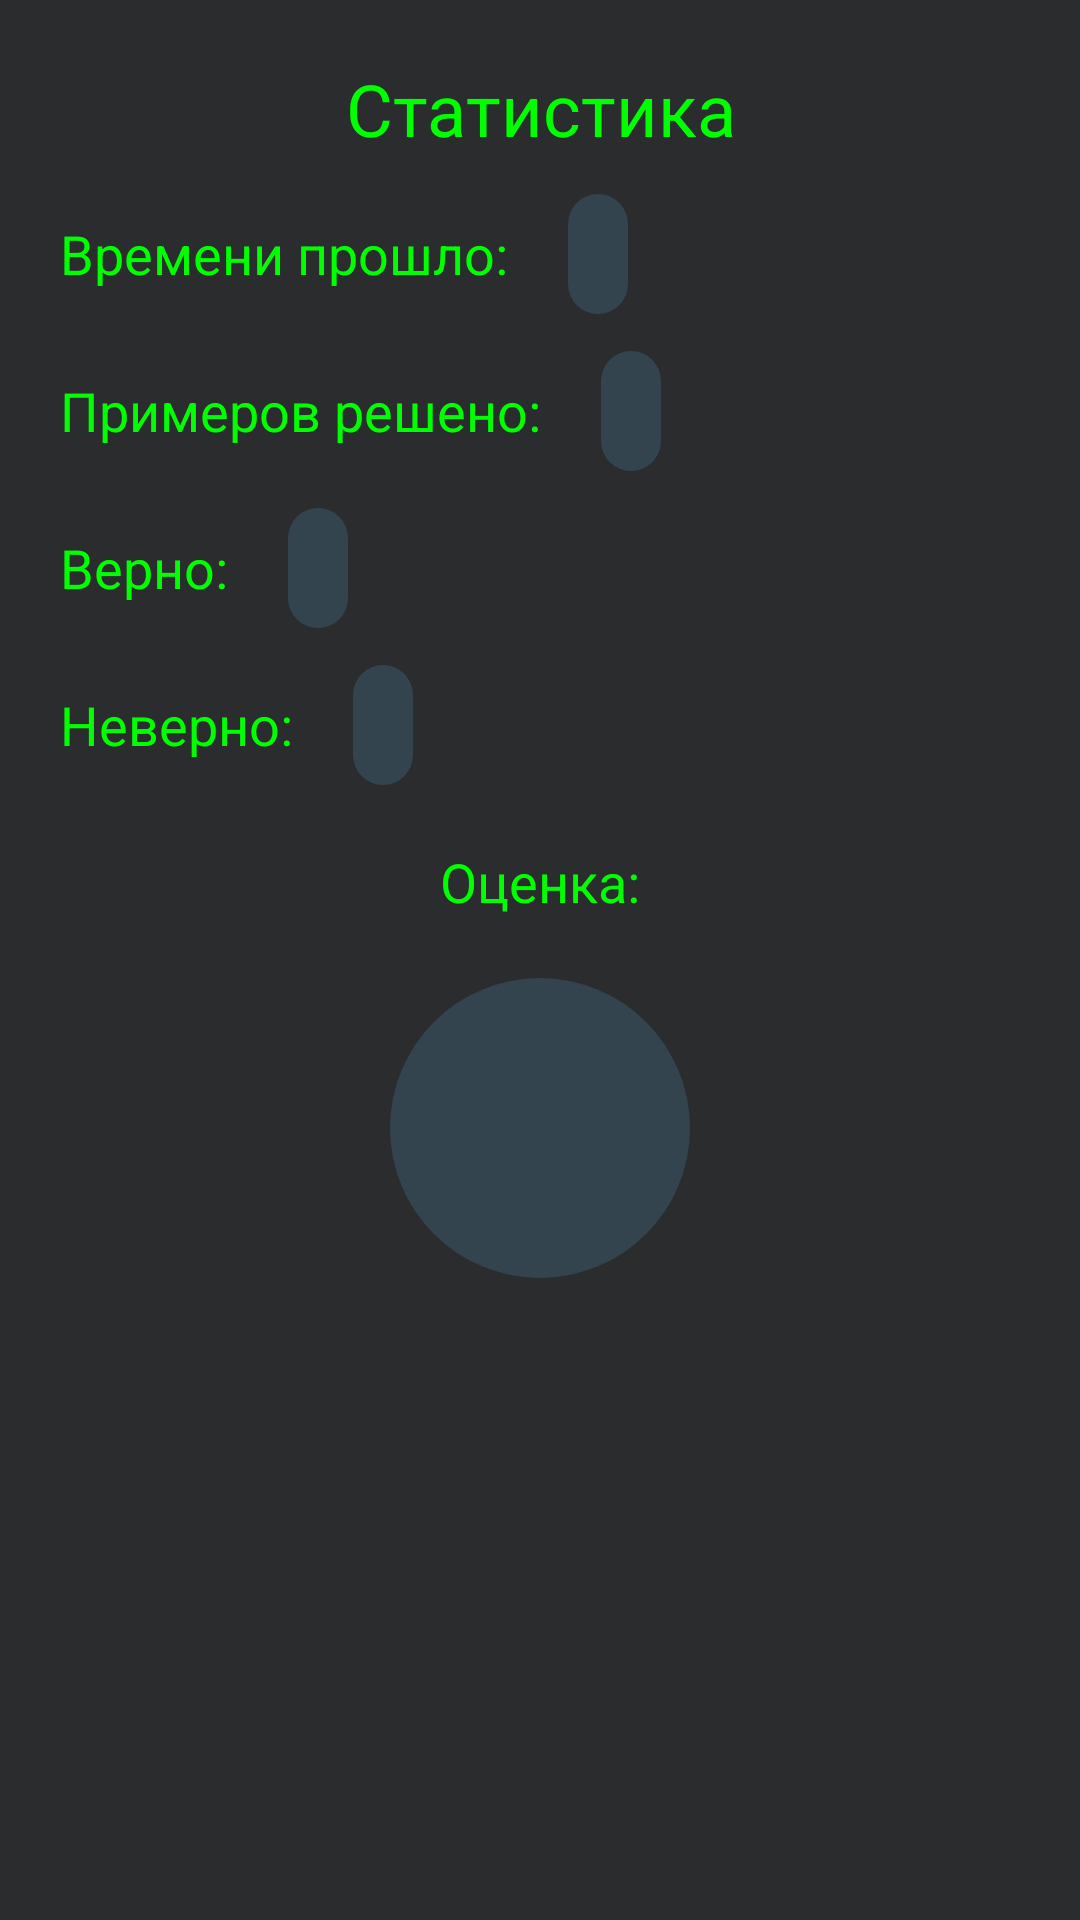

Android layout source for this screen:
<!-- AndroidManifest.xml: application theme Theme.LerningCount -->
<!-- res/layout/statistic.xml -->
<?xml version="1.0" encoding="utf-8"?>
<FrameLayout xmlns:android="http://schemas.android.com/apk/res/android"
    xmlns:app="http://schemas.android.com/apk/res-auto"
    xmlns:tools="http://schemas.android.com/tools"
    android:layout_width="match_parent"
    android:layout_height="match_parent"
    android:background="#2A2C2E"
    tools:context=".Statistic">

    <androidx.constraintlayout.widget.ConstraintLayout
        android:layout_width="match_parent"
        android:layout_height="match_parent">

        <androidx.appcompat.widget.AppCompatTextView
            android:id="@+id/tittle"
            style="@style/TittleTextStyle"
            android:layout_width="wrap_content"
            android:layout_height="wrap_content"
            android:layout_marginTop="20dp"
            android:textSize="24sp"
            android:text="@string/tittleStatistic"
            app:layout_constraintEnd_toEndOf="parent"
            app:layout_constraintStart_toStartOf="parent"
            app:layout_constraintTop_toTopOf="parent" />

        <androidx.appcompat.widget.AppCompatTextView
            android:id="@+id/tittleTimeOfExercises"
            style="@style/TittleTextStyle"
            android:layout_width="wrap_content"
            android:layout_height="wrap_content"
            android:layout_marginStart="20dp"
            android:layout_marginTop="20dp"
            android:text="@string/tittleTimeOfExercises"
            app:layout_constraintStart_toStartOf="parent"
            app:layout_constraintTop_toBottomOf="@+id/tittle" />

        <androidx.appcompat.widget.AppCompatTextView
            android:id="@+id/timeOfExercises"
            android:layout_width="wrap_content"
            android:layout_height="40dp"
            android:paddingHorizontal="10dp"
            android:layout_marginStart="20dp"
            style="@style/TittleTextStyle"
            tools:text="30"
            android:textColor="@android:color/holo_orange_dark"
            android:textStyle="bold"
            android:textSize="20sp"
            android:background="@drawable/round_style"
            app:layout_constraintBottom_toBottomOf="@+id/tittleTimeOfExercises"
            app:layout_constraintStart_toEndOf="@+id/tittleTimeOfExercises"
            app:layout_constraintTop_toTopOf="@+id/tittleTimeOfExercises" />

        <androidx.appcompat.widget.AppCompatTextView
            android:id="@+id/tittleNumOfExercises"
            style="@style/TittleTextStyle"
            android:layout_width="wrap_content"
            android:layout_height="wrap_content"
            android:layout_marginTop="20dp"
            android:layout_marginStart="20dp"
            android:text="@string/tittleNumOfExercisesStat"
            app:layout_constraintStart_toStartOf="parent"
            app:layout_constraintTop_toBottomOf="@+id/timeOfExercises" />

        <androidx.appcompat.widget.AppCompatTextView
            android:id="@+id/numOfExercisesWindowStat"
            android:layout_width="wrap_content"
            android:layout_height="40dp"
            android:layout_marginStart="20dp"
            style="@style/TittleTextStyle"
            tools:text="30"
            android:textSize="24sp"
            android:paddingHorizontal="10dp"
            android:textColor="@android:color/holo_orange_dark"
            android:textStyle="bold"
            android:background="@drawable/round_style"
            app:layout_constraintBottom_toBottomOf="@+id/tittleNumOfExercises"
            app:layout_constraintStart_toEndOf="@+id/tittleNumOfExercises"
            app:layout_constraintTop_toTopOf="@+id/tittleNumOfExercises" />

        <androidx.appcompat.widget.AppCompatTextView
            android:id="@+id/tittleTrueExercisesStat"
            style="@style/TittleTextStyle"
            android:layout_width="wrap_content"
            android:layout_height="wrap_content"
            android:layout_marginStart="20dp"
            android:layout_marginTop="20dp"
            android:text="@string/tittleTrueWindow"
            app:layout_constraintStart_toStartOf="parent"
            app:layout_constraintTop_toBottomOf="@+id/numOfExercisesWindowStat" />

        <androidx.appcompat.widget.AppCompatTextView
            android:id="@+id/windowTrueExercises"
            android:layout_width="wrap_content"
            android:layout_height="40dp"
            android:layout_marginStart="20dp"
            style="@style/TittleTextStyle"
            tools:text="30"
            android:textSize="24sp"
            android:paddingHorizontal="10dp"
            android:textColor="@android:color/holo_orange_dark"
            android:textStyle="bold"
            android:background="@drawable/round_style"
            app:layout_constraintBottom_toBottomOf="@+id/tittleTrueExercisesStat"
            app:layout_constraintStart_toEndOf="@+id/tittleTrueExercisesStat"
            app:layout_constraintTop_toTopOf="@+id/tittleTrueExercisesStat" />

        <androidx.appcompat.widget.AppCompatTextView
            android:id="@+id/tittleFalseExercisesStat"
            style="@style/TittleTextStyle"
            android:layout_width="wrap_content"
            android:layout_height="wrap_content"
            android:layout_marginTop="20dp"
            android:layout_marginStart="20dp"
            android:text="@string/tittleFalseWindow"
            app:layout_constraintStart_toStartOf="parent"
            app:layout_constraintTop_toBottomOf="@+id/windowTrueExercises" />

        <androidx.appcompat.widget.AppCompatTextView
            android:id="@+id/windowFalseExercises"
            android:layout_width="wrap_content"
            android:layout_height="40dp"
            android:layout_marginStart="20dp"
            style="@style/TittleTextStyle"
            tools:text="30"
            android:textSize="24sp"
            android:paddingHorizontal="10dp"
            android:textColor="@android:color/holo_orange_dark"
            android:textStyle="bold"
            android:background="@drawable/round_style"
            app:layout_constraintBottom_toBottomOf="@+id/tittleFalseExercisesStat"
            app:layout_constraintStart_toEndOf="@+id/tittleFalseExercisesStat"
            app:layout_constraintTop_toTopOf="@+id/tittleFalseExercisesStat" />

        <androidx.appcompat.widget.AppCompatTextView
            android:id="@+id/tittleGrade"
            style="@style/TittleTextStyle"
            android:layout_width="wrap_content"
            android:layout_height="wrap_content"
            android:text="@string/grade"
            android:layout_marginTop="20dp"
            app:layout_constraintEnd_toEndOf="parent"
            app:layout_constraintStart_toStartOf="parent"
            app:layout_constraintTop_toBottomOf="@+id/windowFalseExercises" />

        <androidx.appcompat.widget.AppCompatTextView
            android:id="@+id/grade"
            style="@style/TittleTextStyle"
            android:layout_width="100dp"
            android:layout_height="100dp"
            tools:text="5"
            android:textStyle="bold"
            android:textSize="60sp"
            android:background="@drawable/round_style"
            android:layout_marginTop="20dp"
            app:layout_constraintEnd_toEndOf="parent"
            app:layout_constraintStart_toStartOf="parent"
            app:layout_constraintTop_toBottomOf="@+id/tittleGrade" />


    </androidx.constraintlayout.widget.ConstraintLayout>
</FrameLayout>
<!-- resources referenced by this layout -->
<resources>
  <!-- drawable round_style (drawable) -->
  <?xml version="1.0" encoding="utf-8"?>
  <shape xmlns:android="http://schemas.android.com/apk/res/android"
      android:shape="rectangle">
      <solid android:color="#33444E" />
      <corners android:bottomRightRadius="200dp"
          android:bottomLeftRadius="200dp"
          android:topRightRadius="200dp"
          android:topLeftRadius="200dp"/>
  </shape>
  <string name="grade">Оценка:</string>
  <string name="tittleFalseWindow">Неверно:</string>
  <string name="tittleNumOfExercisesStat">Примеров решено:</string>
  <string name="tittleStatistic">Статистика</string>
  <string name="tittleTimeOfExercises">Времени прошло:</string>
  <string name="tittleTrueWindow">Верно:</string>
  <style name="TittleTextStyle" parent="@style/TextAppearance.AppCompat">
      <item name="android:textSize">18sp</item>
          <item name="android:textColor">#00FF00</item>
          <item name="android:gravity">center</item>
          <item name="android:typeface">monospace</item>
      </style>
  <style name="Theme.LerningCount" parent="Base.Theme.LerningCount" />
  <style name="Base.Theme.LerningCount" parent="Theme.Material3.DayNight.NoActionBar">
          
          
      </style>
</resources>
